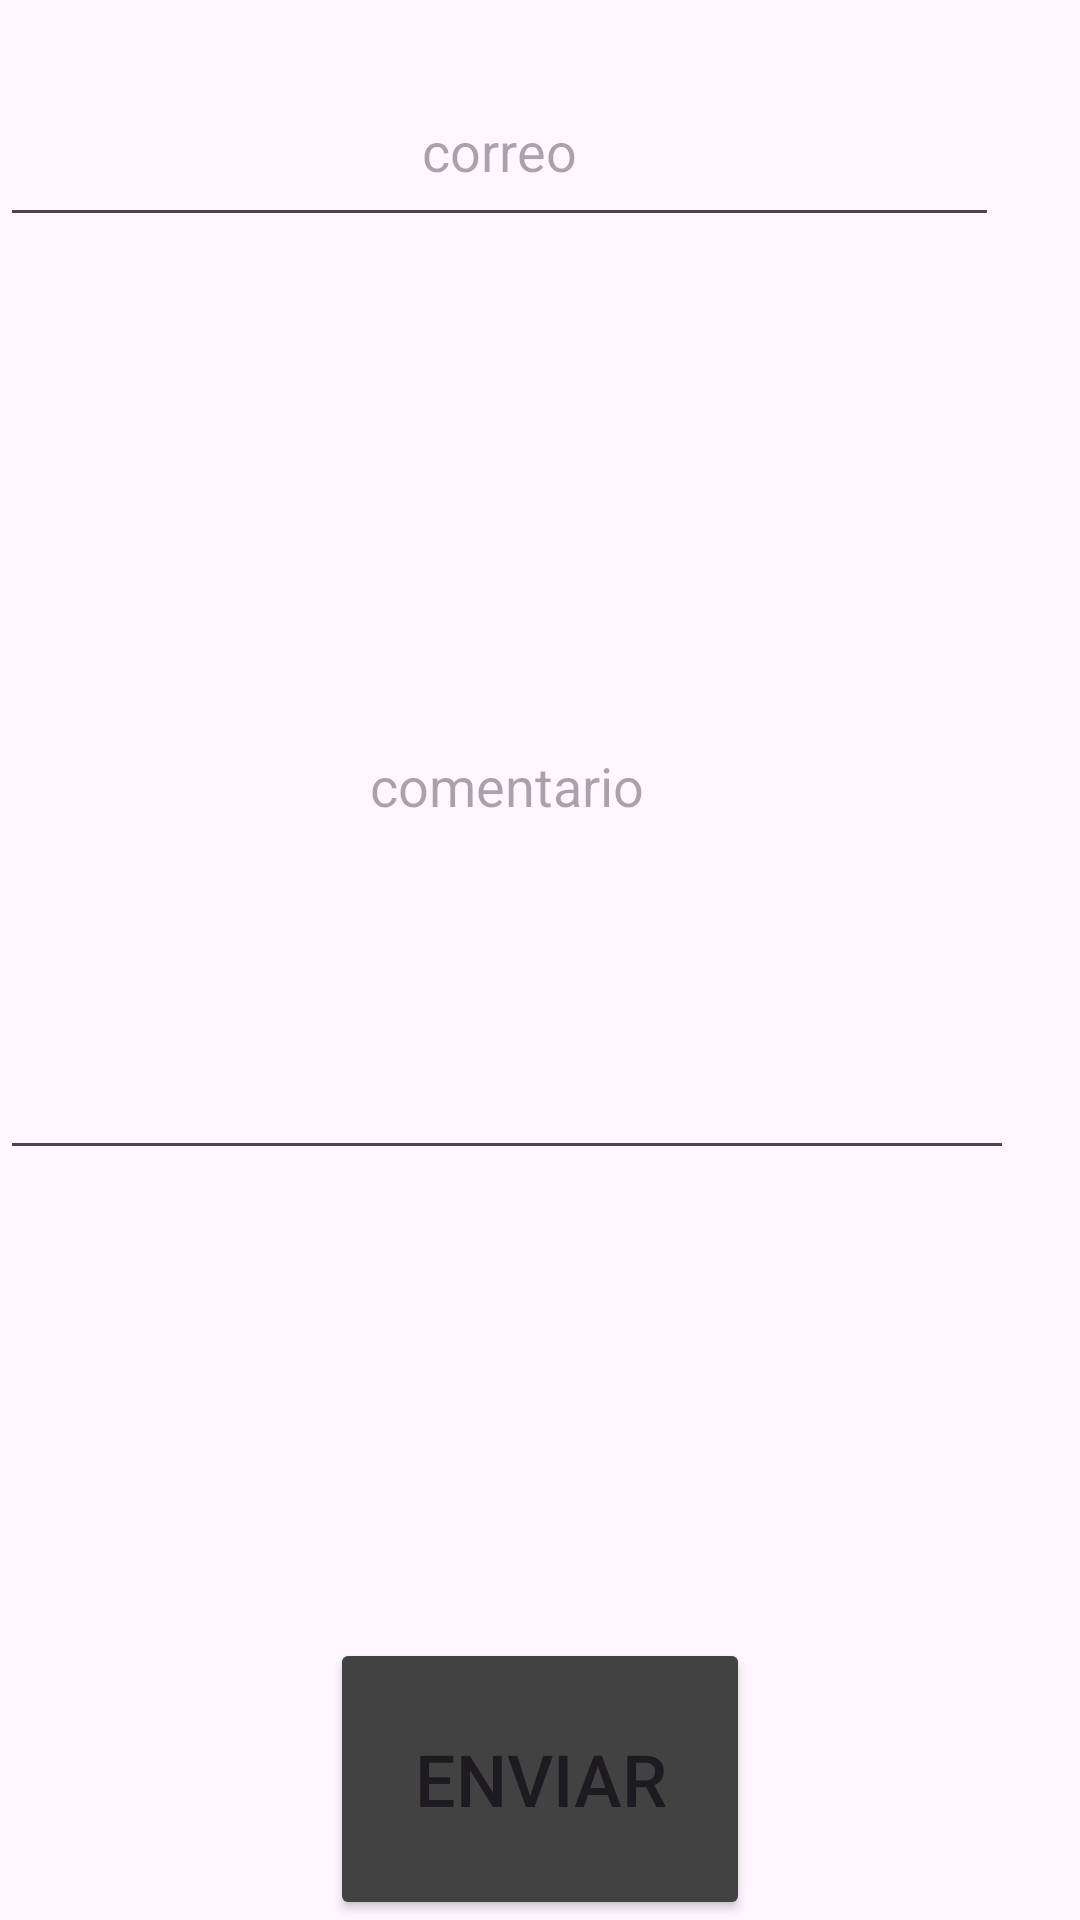

Produce the Android XML layout that renders to this screen, including the resource entries it uses.
<!-- AndroidManifest.xml: application theme Theme.MyApp10test -->
<!-- res/layout/activity_contacto.xml -->
<?xml version="1.0" encoding="utf-8"?>
<androidx.constraintlayout.widget.ConstraintLayout xmlns:android="http://schemas.android.com/apk/res/android"
    xmlns:app="http://schemas.android.com/apk/res-auto"
    xmlns:tools="http://schemas.android.com/tools"
    android:id="@+id/main"
    android:layout_width="match_parent"
    android:layout_height="match_parent"
    tools:context=".contacto">

    <EditText
        android:id="@+id/editTextText2"
        android:layout_width="338dp"
        android:layout_height="259dp"
        android:layout_marginBottom="156dp"
        android:ems="10"
        android:gravity="center_horizontal|center_vertical"
        android:inputType="text"
        android:hint="comentario"
        app:layout_constraintBottom_toTopOf="@+id/button"
        tools:layout_editor_absoluteX="29dp" />

    <EditText
        android:id="@+id/editTextText"
        android:layout_width="333dp"
        android:layout_height="51dp"
        android:ems="10"
        android:gravity="center_horizontal|top"
        android:inputType="text"
        android:hint="correo"
        app:layout_constraintBottom_toTopOf="@+id/editTextText2"
        app:layout_constraintTop_toTopOf="parent"
        app:layout_constraintVertical_bias="0.351"
        tools:layout_editor_absoluteX="29dp" />

    <Button
        android:id="@+id/button"
        android:layout_width="140dp"
        android:layout_height="94dp"
        android:backgroundTint="@color/cardview_dark_background"
        android:text="enviar"
        android:textColorLink="@color/black"
        android:textSize="24sp"
        app:layout_constraintBottom_toBottomOf="parent"
        app:layout_constraintEnd_toEndOf="parent"
        app:layout_constraintStart_toStartOf="parent"
        android:onClick="mandarcorreo"/>
</androidx.constraintlayout.widget.ConstraintLayout>
<!-- resources referenced by this layout -->
<resources>
  <style name="Theme.MyApp10test" parent="Base.Theme.MyApp10test" />
  <style name="Base.Theme.MyApp10test" parent="Theme.Material3.DayNight.NoActionBar">
          
          
      </style>
  <!-- not gathered from this repository: default colours our renderer supplied (Android Studio template values) -->
  <color name="black">#FF000000</color>
</resources>
